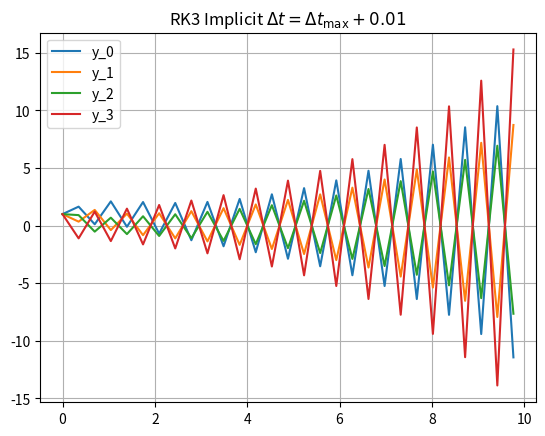
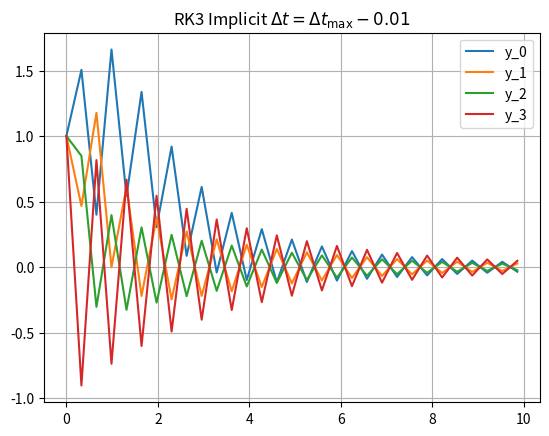
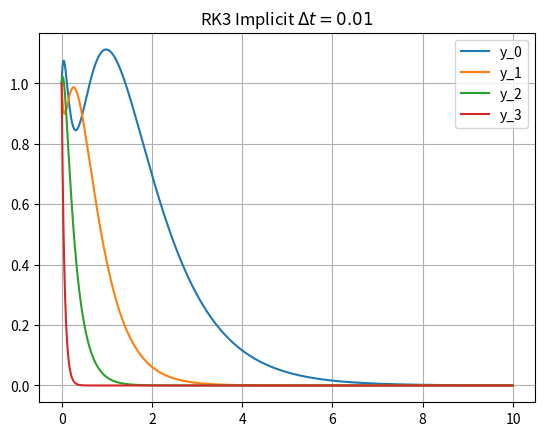
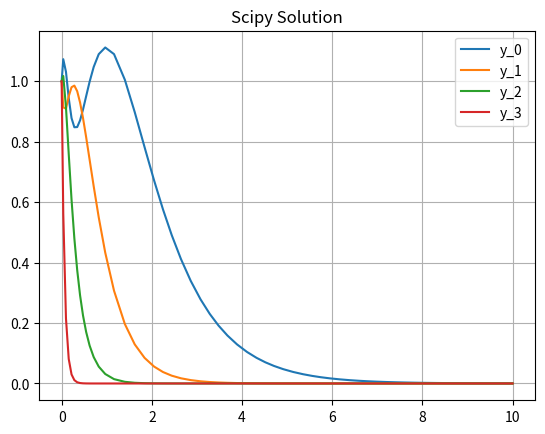

Generate these figures, in order, with matplotlib:
"""

question3.py

[redacted]

[redacted]

This file solves for delta t max and implements the implicit RK3 Question 3 of the AM 213B Midterm. 
"""

## [External Modules.]
import numpy as np
import matplotlib.pyplot as plt
from scipy.optimize import fsolve
from scipy.integrate import solve_ivp


def func(t, y):
    """
    The linear ODE system function formatted for use with  scipy solver. 

    This is merely included as a check to my RK3 solution

    Furthermore B is defined globally in if __name__=='__main__':

    """

    dydt = B @ y

    return dydt

def S_Zeros(dt): 
    """
    The stability function of the provided RK3 implicit method

    The function denotes the boundary of the region of absolute stability when plotted on the 
    imaginary plane.
    """

    ## [The components of the provided butcher table for given RK3 implicit.]
    A = np.array([[0,0,0], 
                  [1/4, 1/4,  0], 
                  [0,1,0]])

    h = np.reshape(np.array([1,1,1]), (3,1))

    b = np.reshape(np.array([1/6,2/3,1/6]), (3,1))

    Id = np.identity(3)

    ## [z is the product of the current eigenvalue and delta t]
    z = dt * e_val

    ## [The stability function.]
    s_min = 1 - np.abs((np.linalg.det(Id - z*A + z* h@ np.transpose(b))) / (np.linalg.det(Id - z*A)))

    return s_min


def Q3_RK3(N, dt, t, B, y0): 
    """
    This is the implementation of the implicit RK3 scheme for the solution of Question 3. 

    The system is linear and time independent so the function describing the ODE is given by 
    the linear system matrix B. i.e. f = By for this problem. 

    This also means that we can solve for the implcit k2 peice of the RK3 algorithm as a linear
    system instead oif using a newton's iteration. 
    
    """

    ## [The length of y0 tells us how many vectors there are]
    M = len(y0)

    ## [Init the solution y array.]
    y = np.zeros((N,M))

    ## [Set the initial conditions.]
    y[0,:] = y0

    ## [Loop over the t-grid.]
    for k in range(N-1): 
        ## [The resize is so that the chunk of y in a column.]
        y_k = np.reshape(y[k,:], (M,1))
        ## [The k1 step is just the linear function at u_k] 
        k1 = B@y_k

        ## [The implicit k2 step to be solved as a linear system.]
        Id = np.identity(M)
        k2 = np.linalg.solve((Id- dt*(1/4)*B), (B@y_k + dt*(1/4)*B@k1))

        ## [The k3 explicit step.]
        k3 = B@(y_k + dt*k2)

        ## [The next step.]
        y[k+1,:] = np.squeeze(y_k + dt*((1/6)*k1 + (2/3)*k2 + (1/6)*k3))

    return y
 

def Plot_Soly(M, t, y, title): 
    """
    Plotting the solution of y with regards to time
    """
    
    fig,ax = plt.subplots()

    ## [Loop over the vector compoenents of y.]
    for k in range(M): 
        ax.plot(t, y[:,k], label= f'y_{k}')

    ax.set_title(title)

    ax.grid()
    ax.legend()

    fig.show()

    

if __name__ == '__main__': 

    
    ## [The matrix of the linear systme we are solving.]
    B = np.array([[ -1, 3, -5, 7], 
                  [ 0, -2, 4, -6], 
                  [ 0, 0, -4, 6 ], 
                  [ 0, 0, 0, -16 ]])

    ## [The initital conditions.]
    y0 = np.array([1, 1, 1, 1])

    ## [The number of vector componeents.]
    M = len(y0)

    ## [solving for the dt_max of each respective eigenvalue.]
    ## [Caclulate the eigenvalues of B]
    e_vals = np.linalg.eig(B)[0]

    ## [An array of dt to hone in on the zeros of the max dt.]
    dt_arr = np.linspace(0, 1, 100)

    ## [The critical valuye for dts for a given eigenvalue.]
    dt_crit = np.zeros(M) 

    ## [loop over the eigenvalues]
    for k in range(len(e_vals)): 
        e_val = e_vals[k]

## [This is stuff for visualizing the zeros of each eigenvalue to hone in on the 
##  the best initial guess for the fsolve function.]
#        s_zeros_arr = np.zeros(len(dt_arr)) 
#        for j in range(len(dt_arr)): 
#            s_zeros_arr[j] = S_Zeros(dt_arr[j])
#        
#        ## [Plotting the zeros function.]
#        fig, ax = plt.subplots()
#        ax.plot(dt_arr, s_zeros_arr)
#        ax.set_title(f'Eig_Val: {e_val}')
#        ax.grid()
#        fig.show()

        ## [Solving for the zeroes using fsolve.]
        dt_crit[k] = fsolve(S_Zeros, 5)
        print(e_val, dt_crit[k])

    ## [Finding the minimum dt critical.]
    dt_max = dt_crit.min()
    
    ## [dt slightly above the critical value.]
    dt = dt_max + 0.01
    T = 10
    t = np.arange(0, T, dt)
    N = len(t)
    ## [Implementing the implicit RK3.]
    y = Q3_RK3(N, dt, t, B, y0)
    title = r'RK3 Implicit $\Delta t = \Delta t_{\mathrm{max}} + 0.01$'
    Plot_Soly(M, t, y, title=title)

    ## [Solving for dt just below critical value.]
    dt = dt_max - 0.01
    T = 10
    t = np.arange(0, T, dt)
    N = len(t)
    ## [Implementing the implicit RK3.]
    y = Q3_RK3(N, dt, t, B, y0)
    title = r'RK3 Implicit $\Delta t = \Delta t_{\mathrm{max}} - 0.01$'
    Plot_Soly(M, t, y, title=title)

    ## [Solving for very small dt.]
    dt = 0.01
    T = 10
    t = np.arange(0, T, dt)
    N = len(t)
    ## [Implementing the implicit RK3.]
    y = Q3_RK3(N, dt, t, B, y0)
    title = r'RK3 Implicit $\Delta t = 0.01$'
    Plot_Soly(M, t, y, title=title)

    ## [Solving the system with scipy solver to check my solution against=.]
    sp_sol = solve_ivp(func, [0,T], y0)
    t_sp = sp_sol.t
    y_sp = np.transpose(sp_sol.y)

    title = 'Scipy Solution'
    Plot_Soly(M, t_sp, y_sp, title=title)

    
    
    


